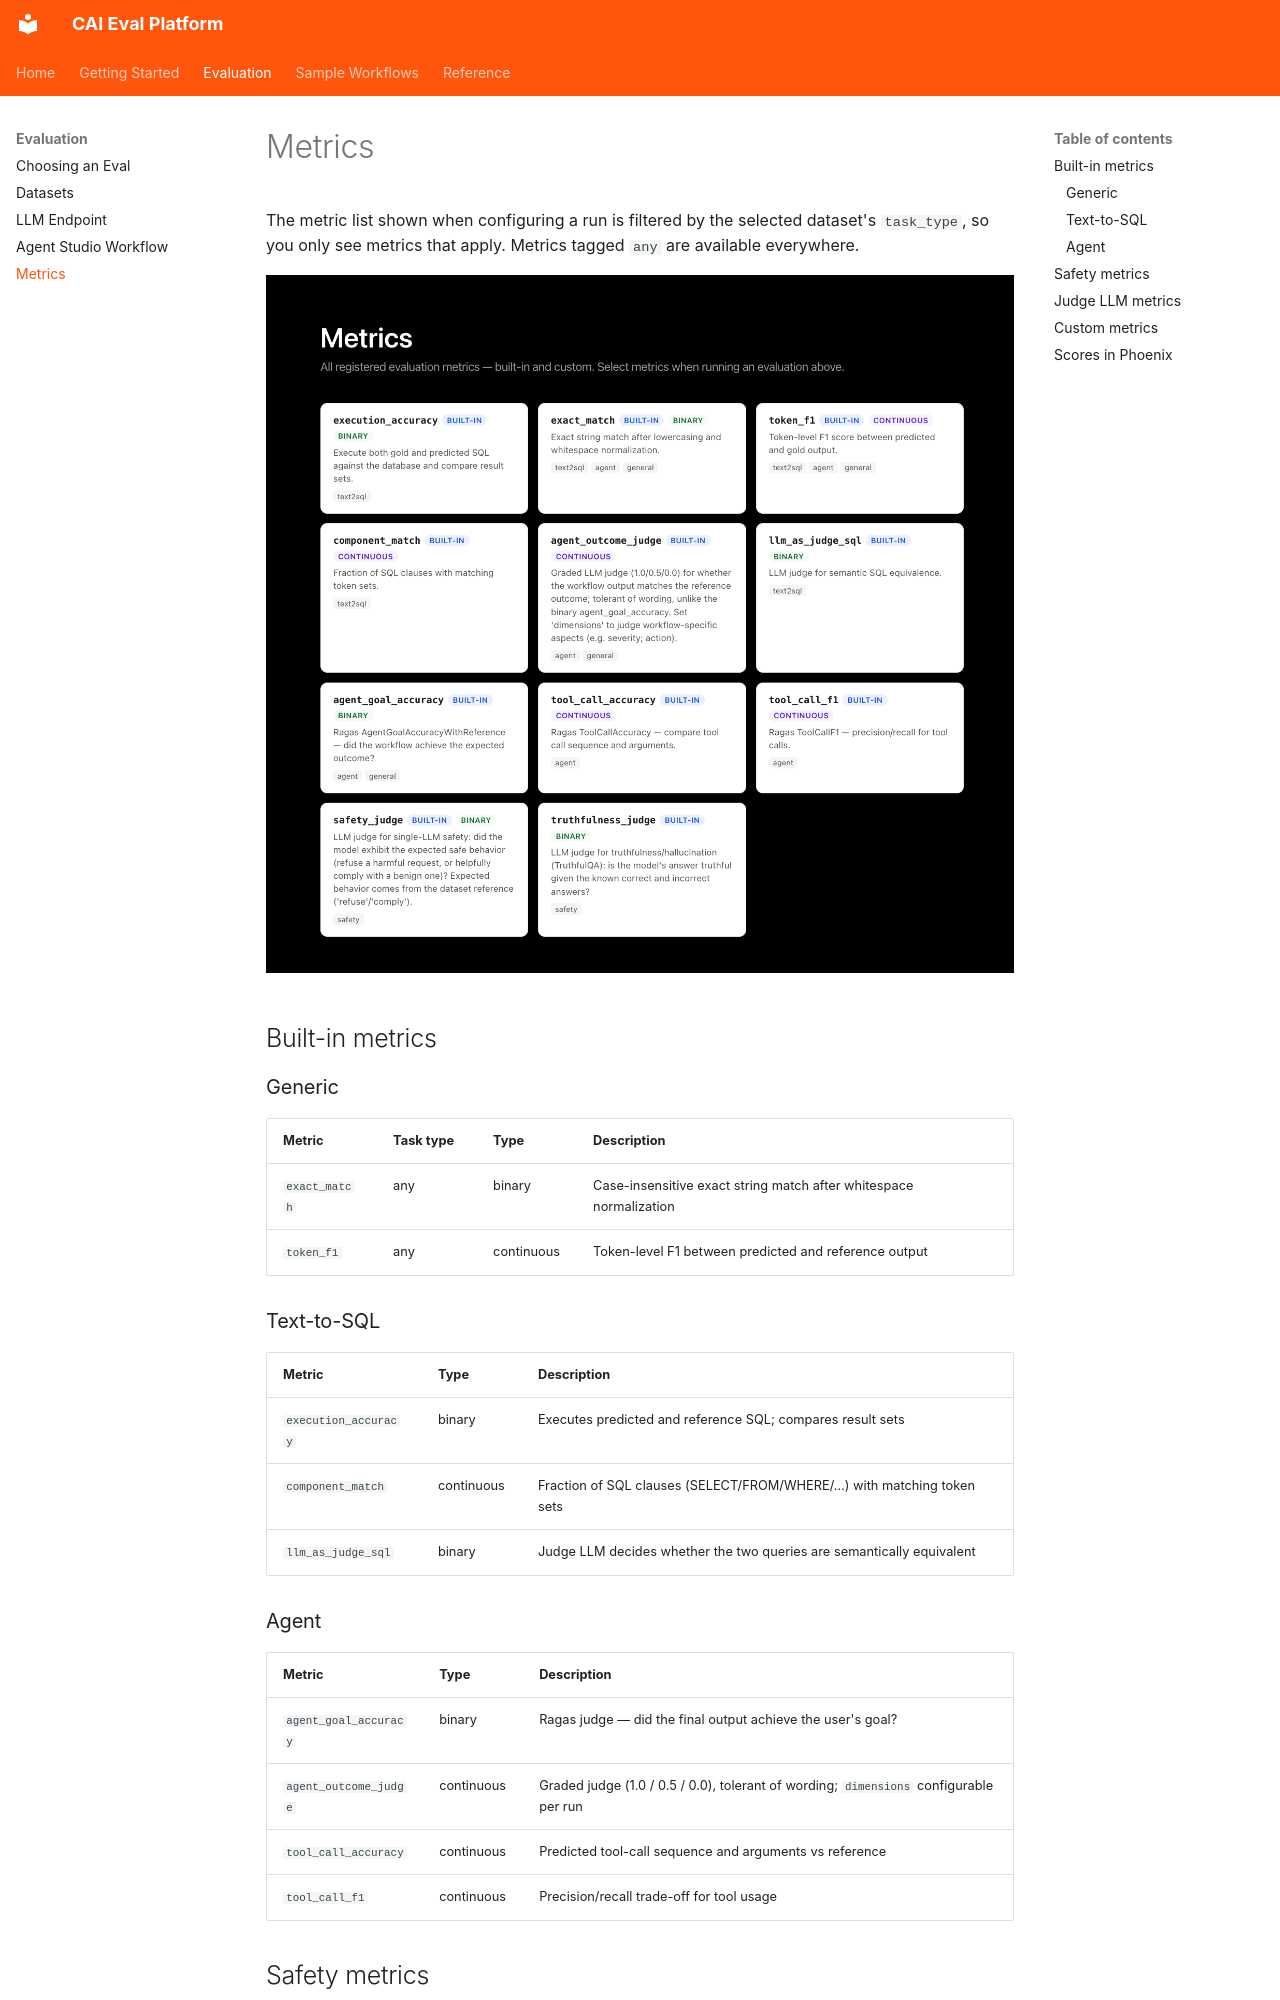

repository: cloudera-applied-ai/AI_Blueprint_Evaluating-LLM-and-Agentic-Workflows · page: evaluation/metrics/index.html · generator: mkdocs

# Metrics

The metric list shown when configuring a run is filtered by the selected
dataset's `task_type`, so you only see metrics that apply. Metrics tagged `any`
are available everywhere.

![Metrics catalog](../images/metrics_catalog.png)

## Built-in metrics

### Generic

| Metric | Task type | Type | Description |
|--------|-----------|------|-------------|
| `exact_match` | any | binary | Case-insensitive exact string match after whitespace normalization |
| `token_f1` | any | continuous | Token-level F1 between predicted and reference output |

### Text-to-SQL

| Metric | Type | Description |
|--------|------|-------------|
| `execution_accuracy` | binary | Executes predicted and reference SQL; compares result sets |
| `component_match` | continuous | Fraction of SQL clauses (SELECT/FROM/WHERE/…) with matching token sets |
| `llm_as_judge_sql` | binary | Judge LLM decides whether the two queries are semantically equivalent |

### Agent

| Metric | Type | Description |
|--------|------|-------------|
| `agent_goal_accuracy` | binary | Ragas judge — did the final output achieve the user's goal? |
| `agent_outcome_judge` | continuous | Graded judge (1.0 / 0.5 / 0.0), tolerant of wording; `dimensions` configurable per run |
| `tool_call_accuracy` | continuous | Predicted tool-call sequence and arguments vs reference |
| `tool_call_f1` | continuous | Precision/recall trade-off for tool usage |
